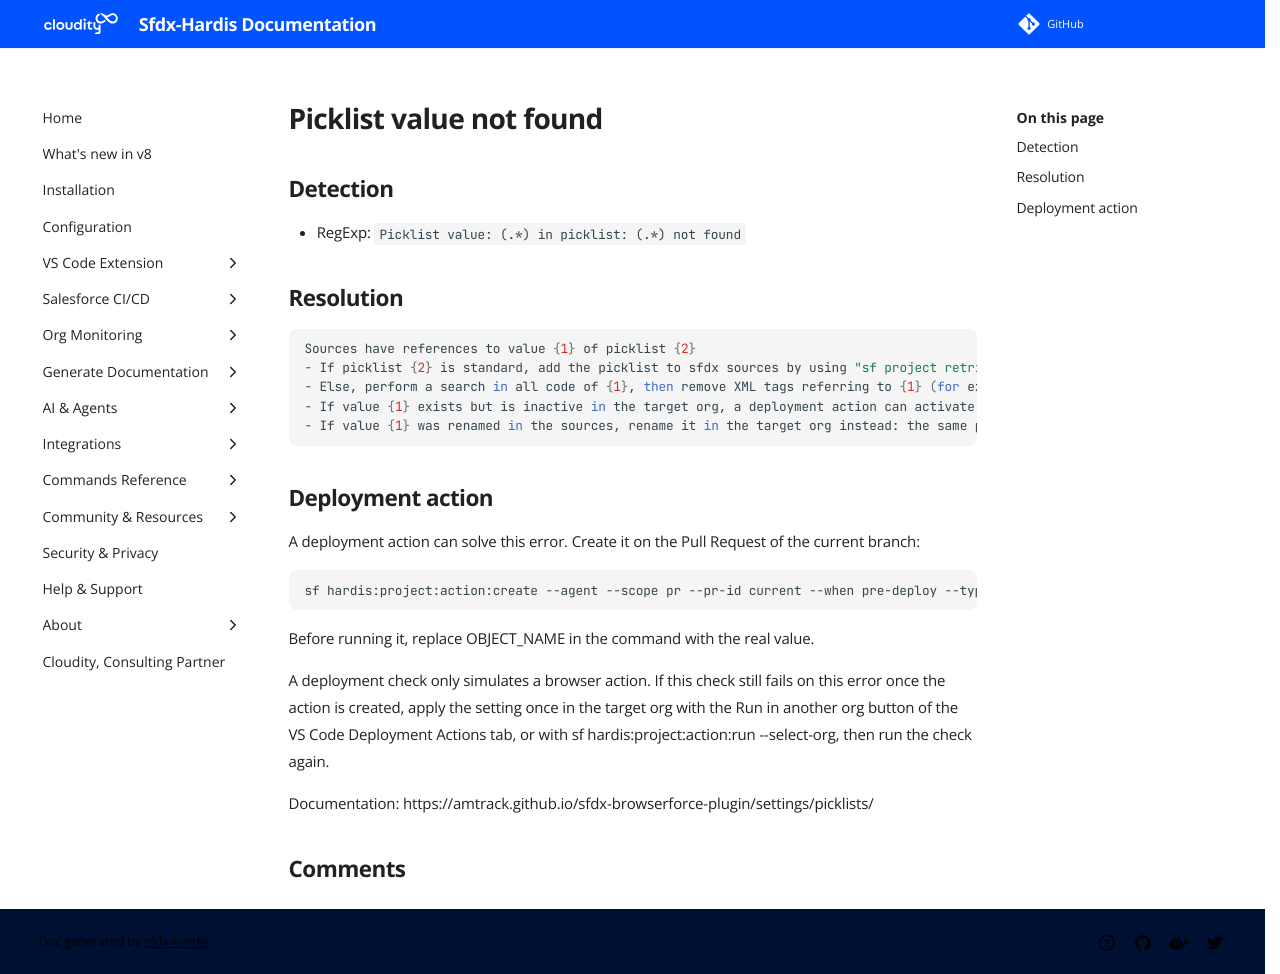

repository: hardisgroupcom/sfdx-hardis · page: sf-deployment-assistant/Picklist-value-not-found/index.html · generator: mkdocs

---
title: "Picklist value not found (Deployment assistant)"
description: "How to solve Salesforce deployment error \"/Picklist value: (.*) in picklist: (.*) not found\""
---
<!-- markdownlint-disable MD013 -->
# Picklist value not found

## Detection

- RegExp: `Picklist value: (.*) in picklist: (.*) not found`

## Resolution

```shell
Sources have references to value {1} of picklist {2}
- If picklist {2} is standard, add the picklist to sfdx sources by using "sf project retrieve start -m StandardValueSet:{2}", then save again
- Else, perform a search in all code of {1}, then remove XML tags referring to {1} (for example in record types metadatas)
- If value {1} exists but is inactive in the target org, a deployment action can activate it: replace OBJECT_NAME by the object of picklist {2} (or, for a standard value set, use "metadataType":"StandardValueSet" and "metadataFullName":"{2}")
- If value {1} was renamed in the sources, rename it in the target org instead: the same picklists setting does it with "newApiName" (https://amtrack.github.io/sfdx-browserforce-plugin/settings/picklists/)

```

## Deployment action

A deployment action can solve this error. Create it on the Pull Request of the current branch:

```shell
sf hardis:project:action:create --agent --scope pr --pr-id current --when pre-deploy --type browser --label "Activate value {1} of picklist {2}" --browser-setting picklists --browser-config '{"picklistValues":[{"metadataType":"CustomField","metadataFullName":"OBJECT_NAME.{2}","value":"{1}","active":true}]}'
```

Before running it, replace OBJECT_NAME in the command with the real value.

A deployment check only simulates a browser action. If this check still fails on this error once the action is created, apply the setting once in the target org with the Run in another org button of the VS Code Deployment Actions tab, or with sf hardis:project:action:run --select-org, then run the check again.

Documentation: https://amtrack.github.io/sfdx-browserforce-plugin/settings/picklists/
